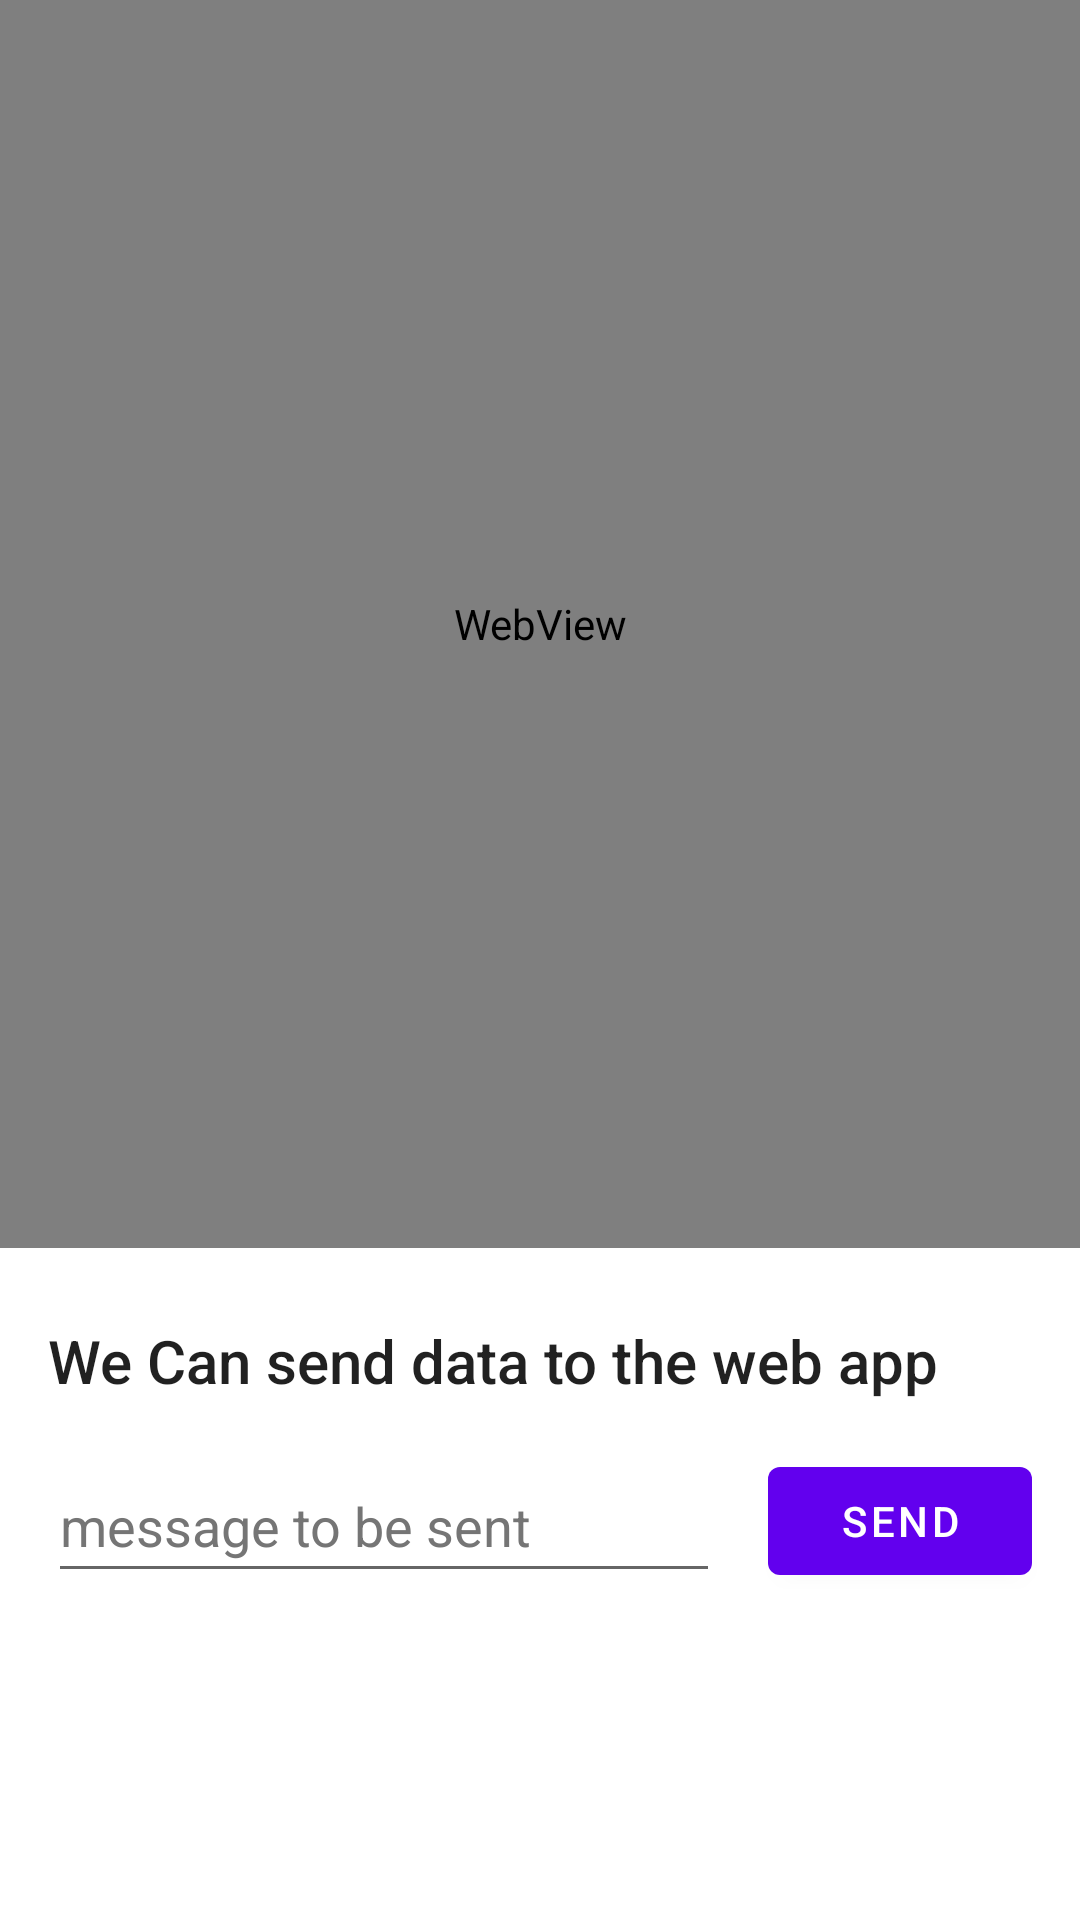

Here is an Android app screen rendered from its layout file. Give the layout XML and the strings, colors and styles it references.
<!-- AndroidManifest.xml: application theme Theme.CodeInjection -->
<!-- res/layout/fragment_home.xml -->
<?xml version="1.0" encoding="utf-8"?>
<androidx.constraintlayout.widget.ConstraintLayout
    xmlns:android="http://schemas.android.com/apk/res/android"
    xmlns:app="http://schemas.android.com/apk/res-auto"
    xmlns:tools="http://schemas.android.com/tools"
    android:layout_width="match_parent"
    android:layout_height="match_parent"
    tools:context=".HomeFragment">

    <WebView
        android:id="@+id/web_view"
        android:layout_width="0dp"
        android:layout_height="0dp"
        android:text="@string/home_fragment_label"
        app:layout_constraintBottom_toTopOf="@+id/guideline"
        app:layout_constraintEnd_toEndOf="parent"
        app:layout_constraintStart_toStartOf="parent"
        app:layout_constraintTop_toTopOf="parent" />

    <androidx.constraintlayout.widget.Guideline
        android:id="@+id/guideline"
        android:layout_width="wrap_content"
        android:layout_height="wrap_content"
        android:orientation="horizontal"
        app:layout_constraintGuide_percent=".65" />

    <TextView
        android:id="@+id/tvTitle"
        style="@style/TextAppearance.AppCompat.Title"
        android:layout_width="0dp"
        android:layout_height="wrap_content"
        android:layout_marginStart="16dp"
        android:layout_marginTop="24dp"
        android:layout_marginEnd="16dp"
        android:text="@string/we_can_send_data_to_the_web_app"
        app:layout_constraintEnd_toEndOf="parent"
        app:layout_constraintStart_toStartOf="parent"
        app:layout_constraintTop_toBottomOf="@+id/web_view" />

    <EditText
        android:id="@+id/etMessage"
        android:layout_width="0dp"
        android:layout_height="48dp"
        android:layout_marginStart="16dp"
        android:layout_marginTop="16dp"
        android:layout_marginEnd="16dp"
        android:autofillHints="name"
        android:hint="@string/message_to_be_sent"
        android:inputType="textAutoComplete"
        android:textColorHint="#757575"
        app:layout_constraintEnd_toStartOf="@+id/btnSend"
        app:layout_constraintStart_toStartOf="parent"
        app:layout_constraintTop_toBottomOf="@+id/tvTitle" />

    <Button
        android:id="@+id/btnSend"
        android:layout_width="wrap_content"
        android:layout_height="wrap_content"
        android:layout_marginEnd="16dp"
        android:text="@string/send"
        app:layout_constraintBottom_toBottomOf="@+id/etMessage"
        app:layout_constraintEnd_toEndOf="parent"
        app:layout_constraintTop_toTopOf="@+id/etMessage" />

</androidx.constraintlayout.widget.ConstraintLayout>
<!-- resources referenced by this layout -->
<resources>
  <string name="home_fragment_label">Code Injection</string>
  <string name="message_to_be_sent">message to be sent</string>
  <string name="send">Send</string>
  <string name="we_can_send_data_to_the_web_app">We Can send data to the web app</string>
  <style name="Theme.CodeInjection" parent="Theme.MaterialComponents.DayNight.DarkActionBar">
          
          <item name="colorPrimary">@color/purple_500</item>
          <item name="colorPrimaryVariant">@color/purple_700</item>
          <item name="colorOnPrimary">@color/white</item>
          
          <item name="colorSecondary">@color/teal_200</item>
          <item name="colorSecondaryVariant">@color/teal_700</item>
          <item name="colorOnSecondary">@color/black</item>
          
          <item name="android:statusBarColor" tools:targetApi="l">?attr/colorPrimaryVariant</item>
          
      </style>
  <!-- not gathered from this repository: default colours our renderer supplied (Android Studio template values) -->
  <color name="purple_500">#FF6200EE</color>
  <color name="purple_700">#FF3700B3</color>
  <color name="teal_200">#FF03DAC5</color>
  <color name="teal_700">#FF018786</color>
  <color name="black">#FF000000</color>
  <color name="white">#FFFFFFFF</color>
</resources>
